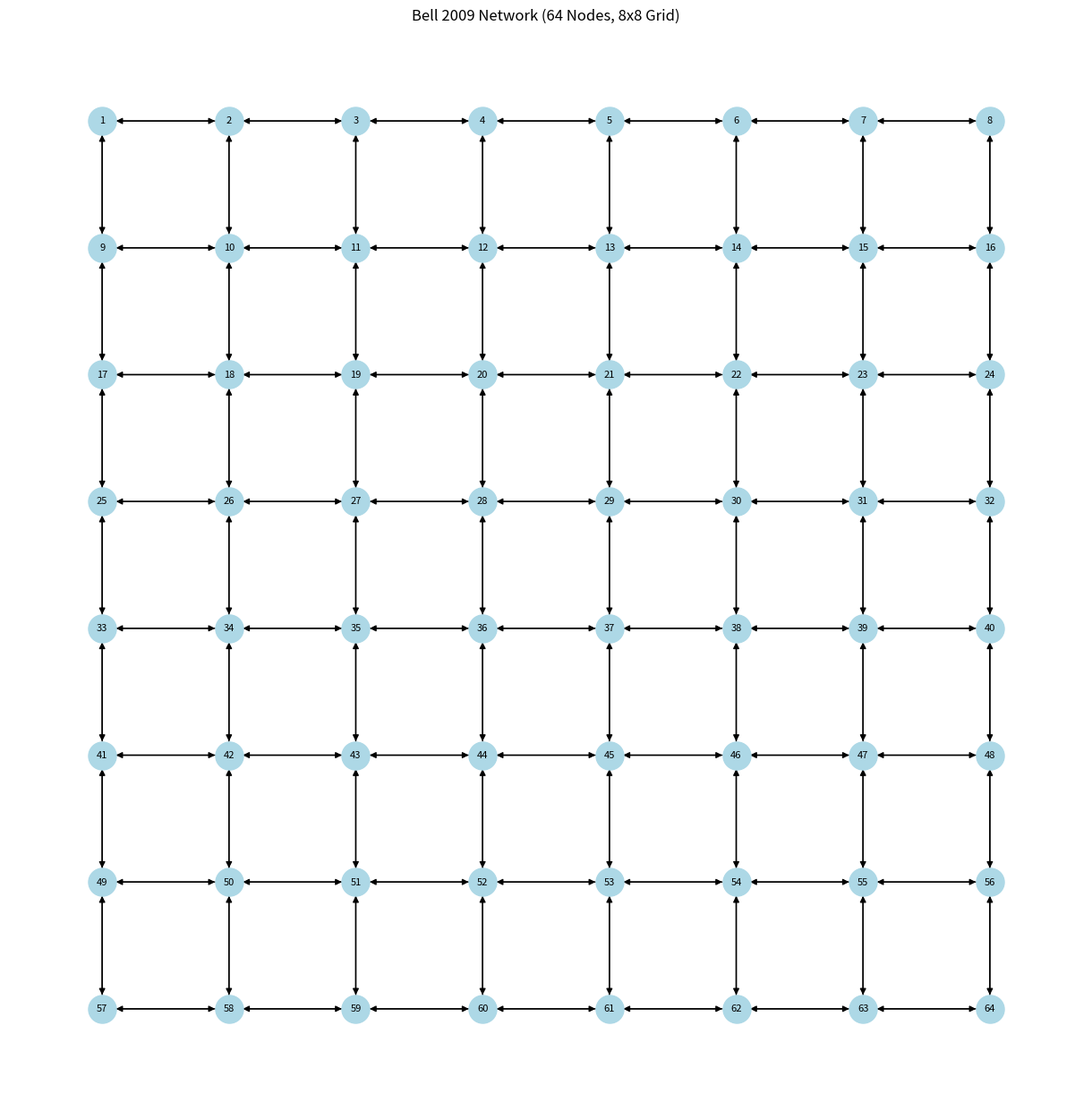

This figure's Python source:
import networkx as nx
import matplotlib.pyplot as plt

def get_bell2009_edges():
    edges = []
    # Horizontal edges
    for row in range(8):
        for col in range(7):
            u = row * 8 + col + 1
            v = u + 1
            edges.append((str(u), str(v)))
            edges.append((str(v), str(u)))
    
    # Vertical edges
    for row in range(7):
        for col in range(8):
            u = row * 8 + col + 1
            v = u + 8
            edges.append((str(u), str(v)))
            edges.append((str(v), str(u)))
    
    return edges

def plot_network():
    G = nx.DiGraph()
    edges = get_bell2009_edges()
    G.add_edges_from(edges)
    
    # Create a grid layout
    pos = {}
    for i in range(1, 65):
        row = (i - 1) // 8
        col = (i - 1) % 8
        pos[str(i)] = (col, -row) # -row to have node 1 at top-left
    
    plt.figure(figsize=(12, 12))
    nx.draw(G, pos, with_labels=True, node_color='lightblue', 
            node_size=500, font_size=8, arrows=True, arrowsize=10)
    
    plt.title("Bell 2009 Network (64 Nodes, 8x8 Grid)")
    plt.savefig("bell2009_network.png")
    print("Network plot saved to 'bell2009_network.png'")

if __name__ == "__main__":
    plot_network()
